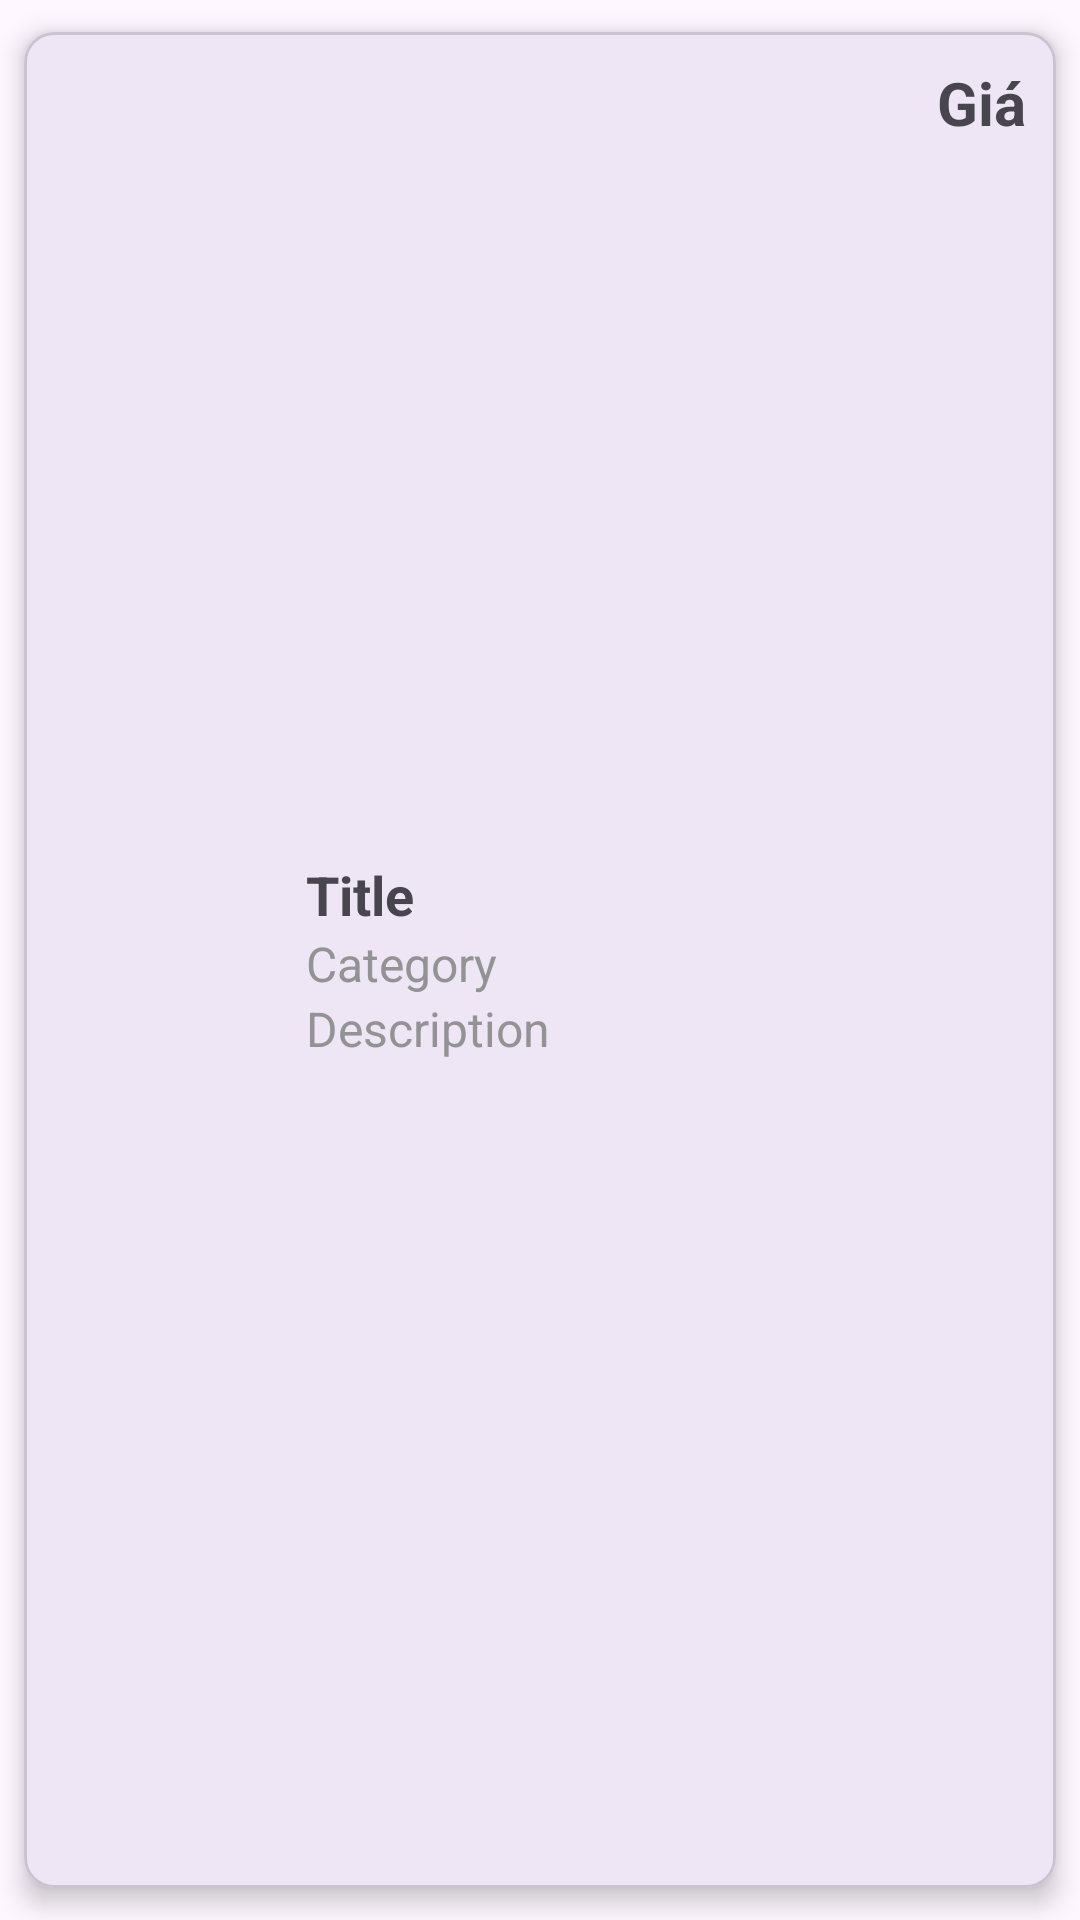

This screen was rendered from an Android layout file. Write that file and the resources it references.
<!-- AndroidManifest.xml: application theme Theme.BookLibrary -->
<!-- res/layout/book_item.xml -->
<?xml version="1.0" encoding="utf-8"?>
<LinearLayout xmlns:android="http://schemas.android.com/apk/res/android"
    xmlns:card_view="http://schemas.android.com/apk/res-auto"
    android:layout_width="match_parent"
    android:layout_height="wrap_content"
    android:orientation="vertical"
    android:tag="book card">

    <com.google.android.material.card.MaterialCardView
        android:id="@+id/card"
        android:layout_width="match_parent"
        android:layout_height="match_parent"
        android:clickable="true"
        card_view:cardCornerRadius="10dp"
        card_view:cardElevation="5dp"
        card_view:cardUseCompatPadding="true">

        <LinearLayout
            android:layout_width="match_parent"
            android:layout_height="match_parent"
            android:orientation="horizontal"
            android:padding="10dp"
            android:weightSum="1"
            android:gravity="center"
            >

            <ImageView
                android:id="@+id/image"
                android:layout_width="70dp"
                android:layout_height="70dp"
                android:src="@drawable/outline_image_24"
                android:layout_weight=".1"
                />


            <LinearLayout
                android:layout_width="wrap_content"
                android:layout_height="wrap_content"
                android:orientation="vertical"
                android:layout_weight=".7"
                >

                <TextView
                    android:id="@+id/title"
                    android:layout_width="wrap_content"
                    android:layout_height="wrap_content"
                    android:textSize="18sp"
                    android:textStyle="bold"
                    android:text="Title" />

                <TextView
                    android:id="@+id/category"
                    android:layout_width="wrap_content"
                    android:layout_height="wrap_content"
                    android:textSize="16sp"
                    android:textColor="@color/lightTextColor"
                    android:text="Category" />

                <TextView
                    android:id="@+id/description"
                    android:layout_width="wrap_content"
                    android:layout_height="wrap_content"
                    android:textSize="16sp"
                    android:textColor="@color/lightTextColor"
                    android:text="Description" />












            </LinearLayout>

            <TextView
                android:id="@+id/price"
                android:layout_weight=".2"
                android:textSize="20sp"
                android:textStyle="bold"
                android:gravity="end"
                android:textAlignment="gravity"
                android:layout_gravity="end"
                android:text="@string/price"
                android:layout_width="wrap_content"
                android:layout_height="match_parent"/>
        </LinearLayout>

    </com.google.android.material.card.MaterialCardView>
</LinearLayout>
<!-- resources referenced by this layout -->
<resources>
  <color name="lightTextColor">#FF939393</color>
  <string name="price">Giá</string>
  <style name="Theme.BookLibrary" parent="Base.Theme.BookLibrary" />
  <style name="Base.Theme.BookLibrary" parent="Theme.Material3.DayNight.NoActionBar">
          
          
      </style>
</resources>
